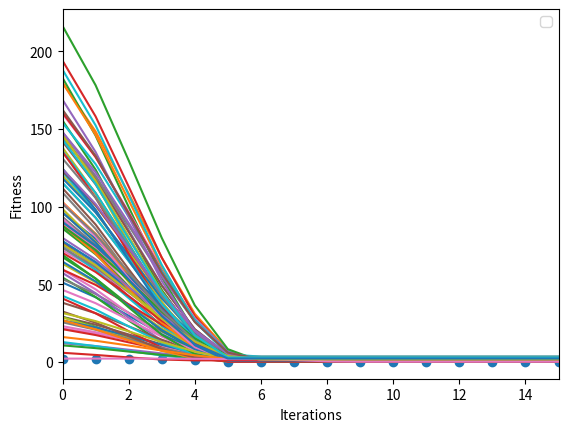

The script that saved this image:
#generate population 
#maintaain global best fitness, and local best fitness 
#choose params 
#generate donor vector 
import numpy as np 
import matplotlib.pyplot as plt
import seaborn 
pop_size = 10 
LB = -10
UB = 10
D = 3
alpha = 0.05
beta = 0.05


def fitness_function(x):
	k = x.position
	return sum(k*k)


class Chromosome:
	def __init__(self, LB, UB, D):
		self.position = np.random.uniform(LB, UB, D)
		self.velocity = np.zeros(D)
		self.best_position = self.position	
		self.best_fitness = np.inf			


chromosomes = []
glo_best = np.inf
global_best_chrom = np.zeros(D)
particle_fitnesses = []

global_best_curve = []
#generate random chromosomes 
for i in range(100):
	chromosomes.append(Chromosome(LB, UB, D))
	particle_fitnesses.append([])
	fit = fitness_function(chromosomes[i])
	if fit < chromosomes[i].best_fitness:
		chromosomes[i].best_fitness = fit
		chromosomes[i].best_position = chromosomes[i].position
	if fit < glo_best:
		glo_best = fit
		global_best_chrom = chromosomes[i].position

for i in range(2000):
	glo_fit = np.inf
	glo_chomo = np.zeros(D)
	for i, chromosome in enumerate(chromosomes):
		chromosome.velocity += alpha*(global_best_chrom - chromosome.position) + \
						beta*(chromosome.best_position - chromosome.position)
		if any(chromosome.velocity) < -1 or any(chromosome.velocity) > 1:
			chromosome.velocity = np.random.uniform(-1, 1, D)

		chromosome.position += chromosome.velocity
		if any(chromosome.position) < LB or any(chromosome.velocity) > UB:
			chromosome.velocity = np.random.uniform(LB, UB, D)

		fit = fitness_function(chromosome)	
		if fit < chromosome.best_fitness:
			chromosome.best_fitness = fit
			chromosome.best_position = chromosome.position
		particle_fitnesses[i].append(chromosome.best_fitness)	
		if fit < glo_fit:
			glo_fit = fit	
			glo_chomo = chromosome.position
		

	if glo_fit < glo_best:
		glo_best = glo_fit
		global_best_chrom = glo_chomo

	global_best_curve.append(glo_best)	
				
plt.plot(global_best_curve,  'o')	
for i in range(len(particle_fitnesses)):
	plt.plot(particle_fitnesses[i])
plt.xlabel("Iterations")
plt.ylabel("Fitness")
plt.xlim(0, 15)
plt.legend(loc='best')
plt.show()			




